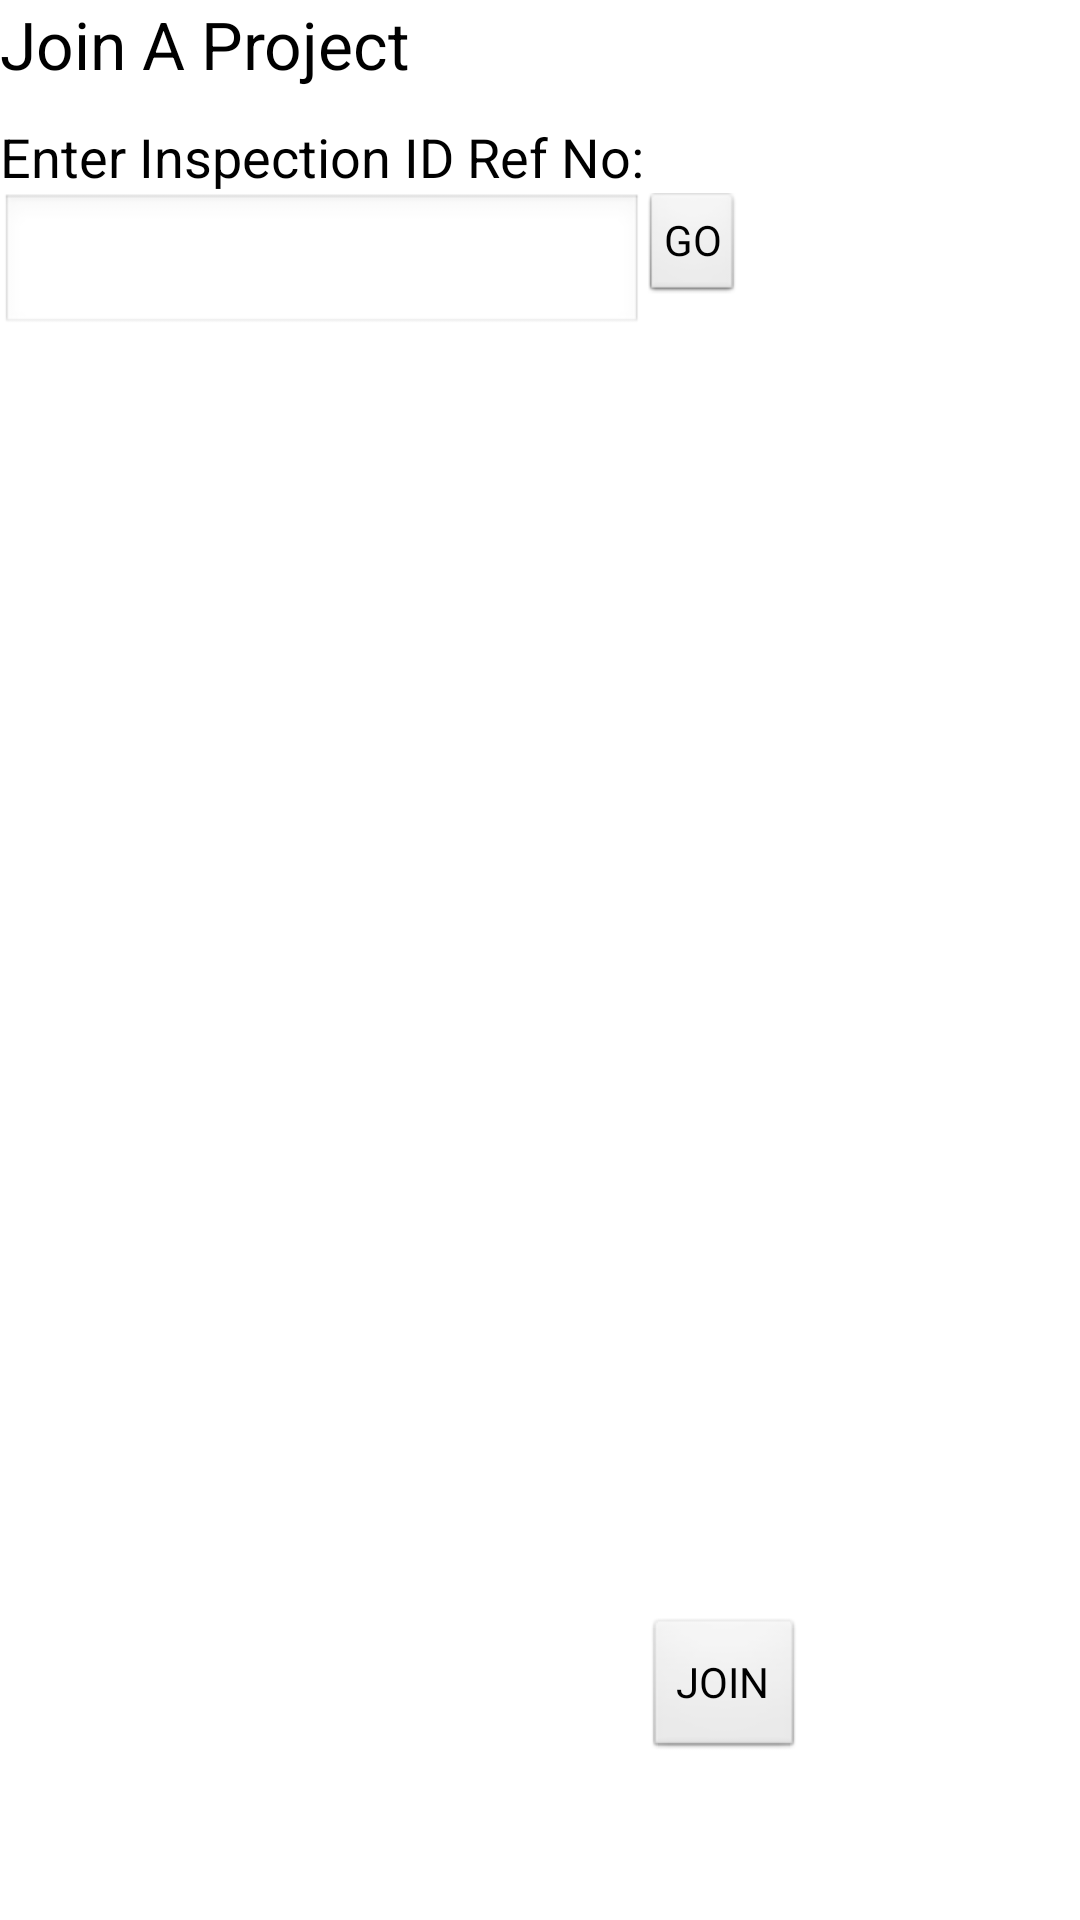

Android layout source for this screen:
<!-- AndroidManifest.xml: application theme AppTheme -->
<!-- res/layout/joinproject.xml -->
<?xml version="1.0" encoding="utf-8"?>
<RelativeLayout xmlns:android="http://schemas.android.com/apk/res/android"
    android:layout_width="match_parent" android:layout_height="match_parent"
    android:id="@+id/joinprojectlayout">

    <TextView
        android:layout_width="wrap_content"
        android:layout_height="wrap_content"
        android:textAppearance="?android:attr/textAppearanceLarge"
        android:text="Join A Project"
        android:id="@+id/textView" />

    <TextView
        android:paddingLeft="0dp"
        android:layout_marginTop="40dp"
        android:layout_width="wrap_content"
        android:layout_height="wrap_content"
        android:textAppearance="?android:attr/textAppearanceMedium"
        android:text="Enter Inspection ID Ref No:"
        android:id="@+id/textView2" />

    <EditText
        android:layout_width="wrap_content"
        android:layout_height="wrap_content"
        android:id="@+id/editText"
        android:layout_below="@+id/textView2"
        android:layout_alignRight="@+id/textView2"
        android:layout_alignEnd="@+id/textView2"
        android:layout_alignParentLeft="true"
        android:layout_alignParentStart="true" />

    <Button
        style="?android:attr/buttonStyleSmall"
        android:layout_width="wrap_content"
        android:layout_height="wrap_content"
        android:text="GO"
        android:id="@+id/button"
        android:layout_below="@+id/textView2"
        android:layout_toRightOf="@+id/editText"
        android:layout_toEndOf="@+id/editText" />

    <ListView
        android:layout_width="wrap_content"
        android:layout_height="wrap_content"
        android:id="@+id/listView"
        android:layout_below="@+id/editText"
        android:layout_alignParentRight="true"
        android:layout_alignParentEnd="true" />

    <Button
        android:layout_width="wrap_content"
        android:layout_height="wrap_content"
        android:text="JOIN"
        android:id="@+id/button2"
        android:layout_marginBottom="53dp"
        android:layout_alignParentBottom="true"
        android:layout_alignLeft="@+id/button"
        android:layout_alignStart="@+id/button" />

</RelativeLayout>
<!-- resources referenced by this layout -->
<resources>
  <style name="AppTheme" parent="android:Theme.Light">
  
      </style>
</resources>
